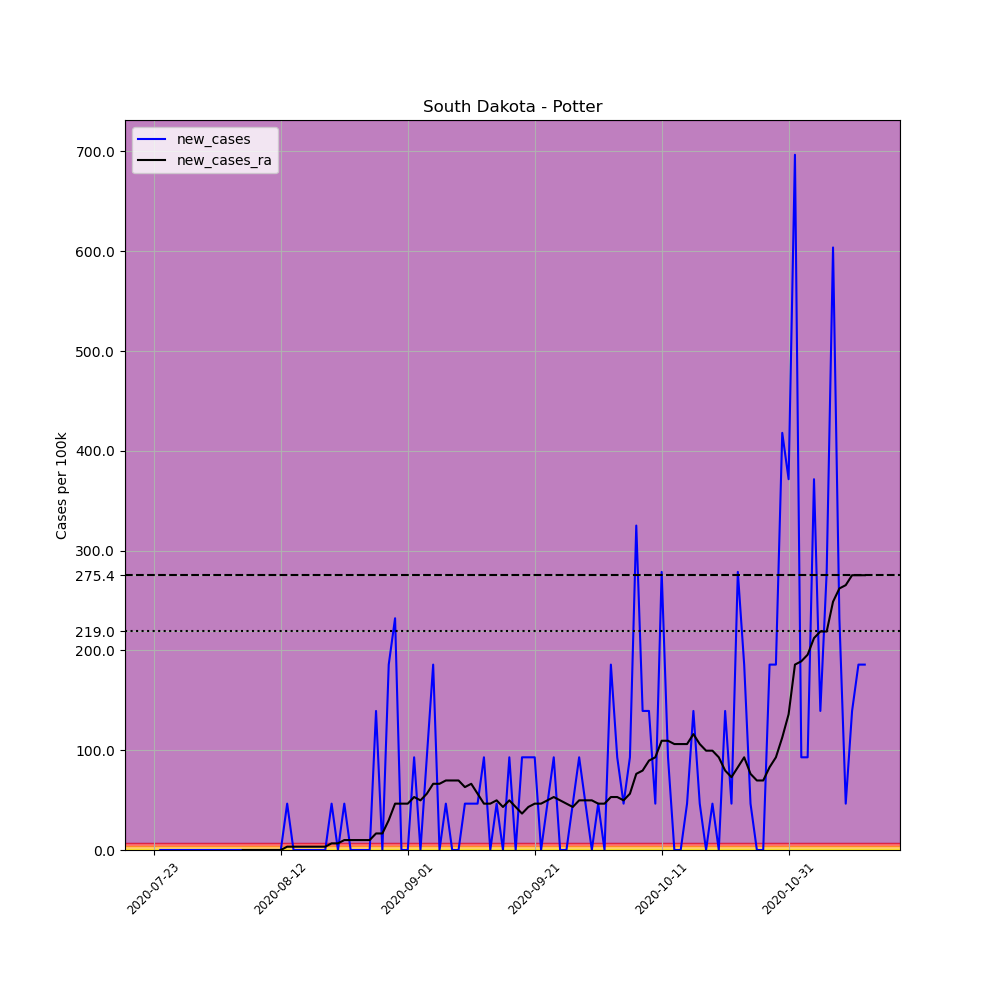

Values plotted in this chart, from the file beside it:
, date, county, state, fips, cases, deaths, COUNTY, STNAME, CTYNAME, POPESTIMATE2019, per_100k, new_cases, new_cases_ra
700061, 2020-07-23, Potter, South Dakota, 46107, 1, 0, 107, South Dakota, Potter, 2153, 46.45, , 
700062, 2020-07-24, Potter, South Dakota, 46107, 1, 0, 107, South Dakota, Potter, 2153, 46.45, 0.0, 
700063, 2020-07-25, Potter, South Dakota, 46107, 1, 0, 107, South Dakota, Potter, 2153, 46.45, 0.0, 
700064, 2020-07-26, Potter, South Dakota, 46107, 1, 0, 107, South Dakota, Potter, 2153, 46.45, 0.0, 
700065, 2020-07-27, Potter, South Dakota, 46107, 1, 0, 107, South Dakota, Potter, 2153, 46.45, 0.0, 
700066, 2020-07-28, Potter, South Dakota, 46107, 1, 0, 107, South Dakota, Potter, 2153, 46.45, 0.0, 
700067, 2020-07-29, Potter, South Dakota, 46107, 1, 0, 107, South Dakota, Potter, 2153, 46.45, 0.0, 
700068, 2020-07-30, Potter, South Dakota, 46107, 1, 0, 107, South Dakota, Potter, 2153, 46.45, 0.0, 
700069, 2020-07-31, Potter, South Dakota, 46107, 1, 0, 107, South Dakota, Potter, 2153, 46.45, 0.0, 
700070, 2020-08-01, Potter, South Dakota, 46107, 1, 0, 107, South Dakota, Potter, 2153, 46.45, 0.0, 
700071, 2020-08-02, Potter, South Dakota, 46107, 1, 0, 107, South Dakota, Potter, 2153, 46.45, 0.0, 
700072, 2020-08-03, Potter, South Dakota, 46107, 1, 0, 107, South Dakota, Potter, 2153, 46.45, 0.0, 
700073, 2020-08-04, Potter, South Dakota, 46107, 1, 0, 107, South Dakota, Potter, 2153, 46.45, 0.0, 
700074, 2020-08-05, Potter, South Dakota, 46107, 1, 0, 107, South Dakota, Potter, 2153, 46.45, 0.0, 
700075, 2020-08-06, Potter, South Dakota, 46107, 1, 0, 107, South Dakota, Potter, 2153, 46.45, 0.0, 0.0
700076, 2020-08-07, Potter, South Dakota, 46107, 1, 0, 107, South Dakota, Potter, 2153, 46.45, 0.0, 0.0
700077, 2020-08-08, Potter, South Dakota, 46107, 1, 0, 107, South Dakota, Potter, 2153, 46.45, 0.0, 0.0
700078, 2020-08-09, Potter, South Dakota, 46107, 1, 0, 107, South Dakota, Potter, 2153, 46.45, 0.0, 0.0
700079, 2020-08-10, Potter, South Dakota, 46107, 1, 0, 107, South Dakota, Potter, 2153, 46.45, 0.0, 0.0
700080, 2020-08-11, Potter, South Dakota, 46107, 1, 0, 107, South Dakota, Potter, 2153, 46.45, 0.0, 0.0
700081, 2020-08-12, Potter, South Dakota, 46107, 1, 0, 107, South Dakota, Potter, 2153, 46.45, 0.0, 0.0
700082, 2020-08-13, Potter, South Dakota, 46107, 2, 0, 107, South Dakota, Potter, 2153, 92.89, 46.45, 3.318
700083, 2020-08-14, Potter, South Dakota, 46107, 2, 0, 107, South Dakota, Potter, 2153, 92.89, 0.0, 3.318
700084, 2020-08-15, Potter, South Dakota, 46107, 2, 0, 107, South Dakota, Potter, 2153, 92.89, 0.0, 3.318
700085, 2020-08-16, Potter, South Dakota, 46107, 2, 0, 107, South Dakota, Potter, 2153, 92.89, 0.0, 3.318
700086, 2020-08-17, Potter, South Dakota, 46107, 2, 0, 107, South Dakota, Potter, 2153, 92.89, 0.0, 3.318
700087, 2020-08-18, Potter, South Dakota, 46107, 2, 0, 107, South Dakota, Potter, 2153, 92.89, 0.0, 3.318
700088, 2020-08-19, Potter, South Dakota, 46107, 2, 0, 107, South Dakota, Potter, 2153, 92.89, 0.0, 3.318
700089, 2020-08-20, Potter, South Dakota, 46107, 3, 0, 107, South Dakota, Potter, 2153, 139.3, 46.45, 6.635
700090, 2020-08-21, Potter, South Dakota, 46107, 3, 0, 107, South Dakota, Potter, 2153, 139.3, 0.0, 6.635
700091, 2020-08-22, Potter, South Dakota, 46107, 4, 0, 107, South Dakota, Potter, 2153, 185.8, 46.45, 9.953
700092, 2020-08-23, Potter, South Dakota, 46107, 4, 0, 107, South Dakota, Potter, 2153, 185.8, 0.0, 9.953
700093, 2020-08-24, Potter, South Dakota, 46107, 4, 0, 107, South Dakota, Potter, 2153, 185.8, 0.0, 9.953
700094, 2020-08-25, Potter, South Dakota, 46107, 4, 0, 107, South Dakota, Potter, 2153, 185.8, 0.0, 9.953
700095, 2020-08-26, Potter, South Dakota, 46107, 4, 0, 107, South Dakota, Potter, 2153, 185.8, 0.0, 9.953
700096, 2020-08-27, Potter, South Dakota, 46107, 7, 0, 107, South Dakota, Potter, 2153, 325.1, 139.3, 16.59
700097, 2020-08-28, Potter, South Dakota, 46107, 7, 0, 107, South Dakota, Potter, 2153, 325.1, 0.0, 16.59
700098, 2020-08-29, Potter, South Dakota, 46107, 11, 0, 107, South Dakota, Potter, 2153, 510.9, 185.8, 29.86
700099, 2020-08-30, Potter, South Dakota, 46107, 16, 0, 107, South Dakota, Potter, 2153, 743.1, 232.2, 46.45
700100, 2020-08-31, Potter, South Dakota, 46107, 16, 0, 107, South Dakota, Potter, 2153, 743.1, 0.0, 46.45
700101, 2020-09-01, Potter, South Dakota, 46107, 16, 0, 107, South Dakota, Potter, 2153, 743.1, 0.0, 46.45
700102, 2020-09-02, Potter, South Dakota, 46107, 18, 0, 107, South Dakota, Potter, 2153, 836, 92.89, 53.08
700103, 2020-09-03, Potter, South Dakota, 46107, 18, 0, 107, South Dakota, Potter, 2153, 836, 0.0, 49.76
700104, 2020-09-04, Potter, South Dakota, 46107, 20, 0, 107, South Dakota, Potter, 2153, 928.9, 92.89, 56.4
700105, 2020-09-05, Potter, South Dakota, 46107, 24, 0, 107, South Dakota, Potter, 2153, 1115, 185.8, 66.35
700106, 2020-09-06, Potter, South Dakota, 46107, 24, 0, 107, South Dakota, Potter, 2153, 1115, 0.0, 66.35
700107, 2020-09-07, Potter, South Dakota, 46107, 25, 0, 107, South Dakota, Potter, 2153, 1161, 46.45, 69.67
700108, 2020-09-08, Potter, South Dakota, 46107, 25, 0, 107, South Dakota, Potter, 2153, 1161, 0.0, 69.67
700109, 2020-09-09, Potter, South Dakota, 46107, 25, 0, 107, South Dakota, Potter, 2153, 1161, 0.0, 69.67
700110, 2020-09-10, Potter, South Dakota, 46107, 26, 0, 107, South Dakota, Potter, 2153, 1208, 46.45, 63.03
700111, 2020-09-11, Potter, South Dakota, 46107, 27, 0, 107, South Dakota, Potter, 2153, 1254, 46.45, 66.35
700112, 2020-09-12, Potter, South Dakota, 46107, 28, 0, 107, South Dakota, Potter, 2153, 1301, 46.45, 56.4
700113, 2020-09-13, Potter, South Dakota, 46107, 30, 0, 107, South Dakota, Potter, 2153, 1393, 92.89, 46.45
700114, 2020-09-14, Potter, South Dakota, 46107, 30, 0, 107, South Dakota, Potter, 2153, 1393, 0.0, 46.45
700115, 2020-09-15, Potter, South Dakota, 46107, 31, 0, 107, South Dakota, Potter, 2153, 1440, 46.45, 49.76
700116, 2020-09-16, Potter, South Dakota, 46107, 31, 0, 107, South Dakota, Potter, 2153, 1440, 0.0, 43.13
700117, 2020-09-17, Potter, South Dakota, 46107, 33, 0, 107, South Dakota, Potter, 2153, 1533, 92.89, 49.76
700118, 2020-09-18, Potter, South Dakota, 46107, 33, 0, 107, South Dakota, Potter, 2153, 1533, 0.0, 43.13
700119, 2020-09-19, Potter, South Dakota, 46107, 35, 0, 107, South Dakota, Potter, 2153, 1626, 92.89, 36.49
700120, 2020-09-20, Potter, South Dakota, 46107, 37, 0, 107, South Dakota, Potter, 2153, 1719, 92.89, 43.13
... 53 more rows
